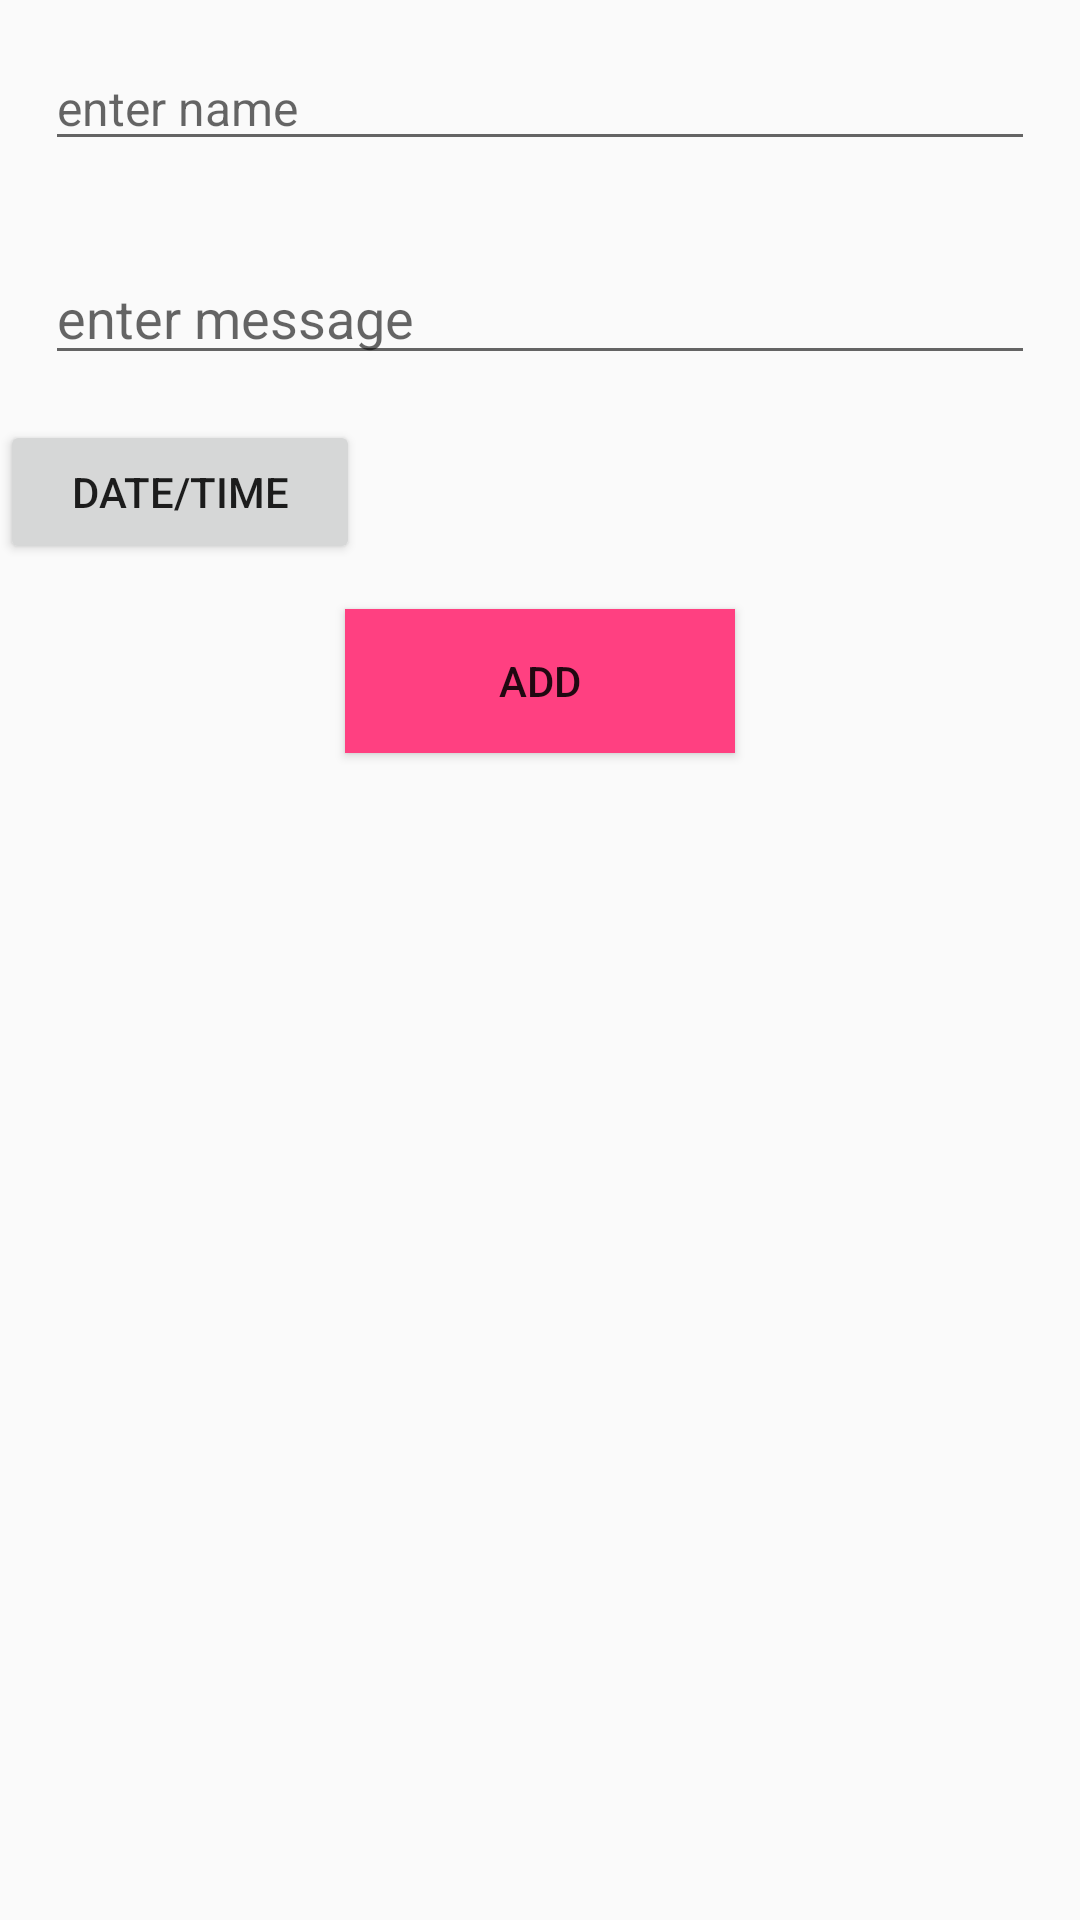

Produce the Android XML layout that renders to this screen, including the resource entries it uses.
<!-- AndroidManifest.xml: application theme AppTheme -->
<!-- res/layout/activity_add_planner.xml -->
<?xml version="1.0" encoding="utf-8"?>
<LinearLayout xmlns:android="http://schemas.android.com/apk/res/android"
    xmlns:app="http://schemas.android.com/apk/res-auto"
    xmlns:tools="http://schemas.android.com/tools"
    android:layout_width="match_parent"
    android:layout_height="match_parent"
    android:orientation="vertical" android:layout_margin="15dp"
    tools:context="com.example.company.myplanner.AddPlannerActivity">

    <EditText
        android:id="@+id/nameEditText"
        android:layout_width="match_parent"
        android:layout_height="wrap_content"
        android:hint="enter name"
        style="@style/editTextStyle" android:layout_margin="15dp"/>

    <EditText
        android:id="@+id/messageEditText"
        android:layout_width="match_parent"
        android:layout_height="wrap_content"
        android:hint="enter message"  android:layout_margin="15dp"/>

    <LinearLayout
        android:layout_width="match_parent"
        android:layout_height="wrap_content">

        <Button
            android:id="@+id/dateTimeBtn"
            android:layout_width="120dp"
            android:layout_height="wrap_content"
            android:text="Date/Time" />

        <TextView
            android:id="@+id/dateTimeTextView"
            android:layout_width="220dp"
            android:layout_height="wrap_content"
            android:layout_marginLeft="10dp" />
    </LinearLayout>
    <Button
        android:layout_width="130dp"
        android:layout_height="wrap_content"
        android:layout_gravity="center"
        android:text="Add"
        android:background="@color/colorAccent"
        android:layout_margin="15dp"
        android:id="@+id/addToDoBtn"
        android:drawableLeft="@mipmap/ic_add_circle_black_48dp"/>

   />

</LinearLayout>
<!-- resources referenced by this layout -->
<resources>
  <color name="colorAccent">#FF4081</color>
  <style name="editTextStyle" parent="@android:style/TextAppearance">
          <item name="android:maxLines">1</item>
          <item name="android:singleLine">true</item>
      </style>
  <style name="AppTheme" parent="Theme.AppCompat.Light.DarkActionBar">
          
          <item name="colorPrimary">@color/colorPrimary</item>
          <item name="colorPrimaryDark">@color/colorPrimaryDark</item>
          <item name="colorAccent">@color/colorAccent</item>
      </style>
  <color name="colorPrimary">#3F51B5</color>
  <color name="colorPrimaryDark">#303F9F</color>
</resources>
